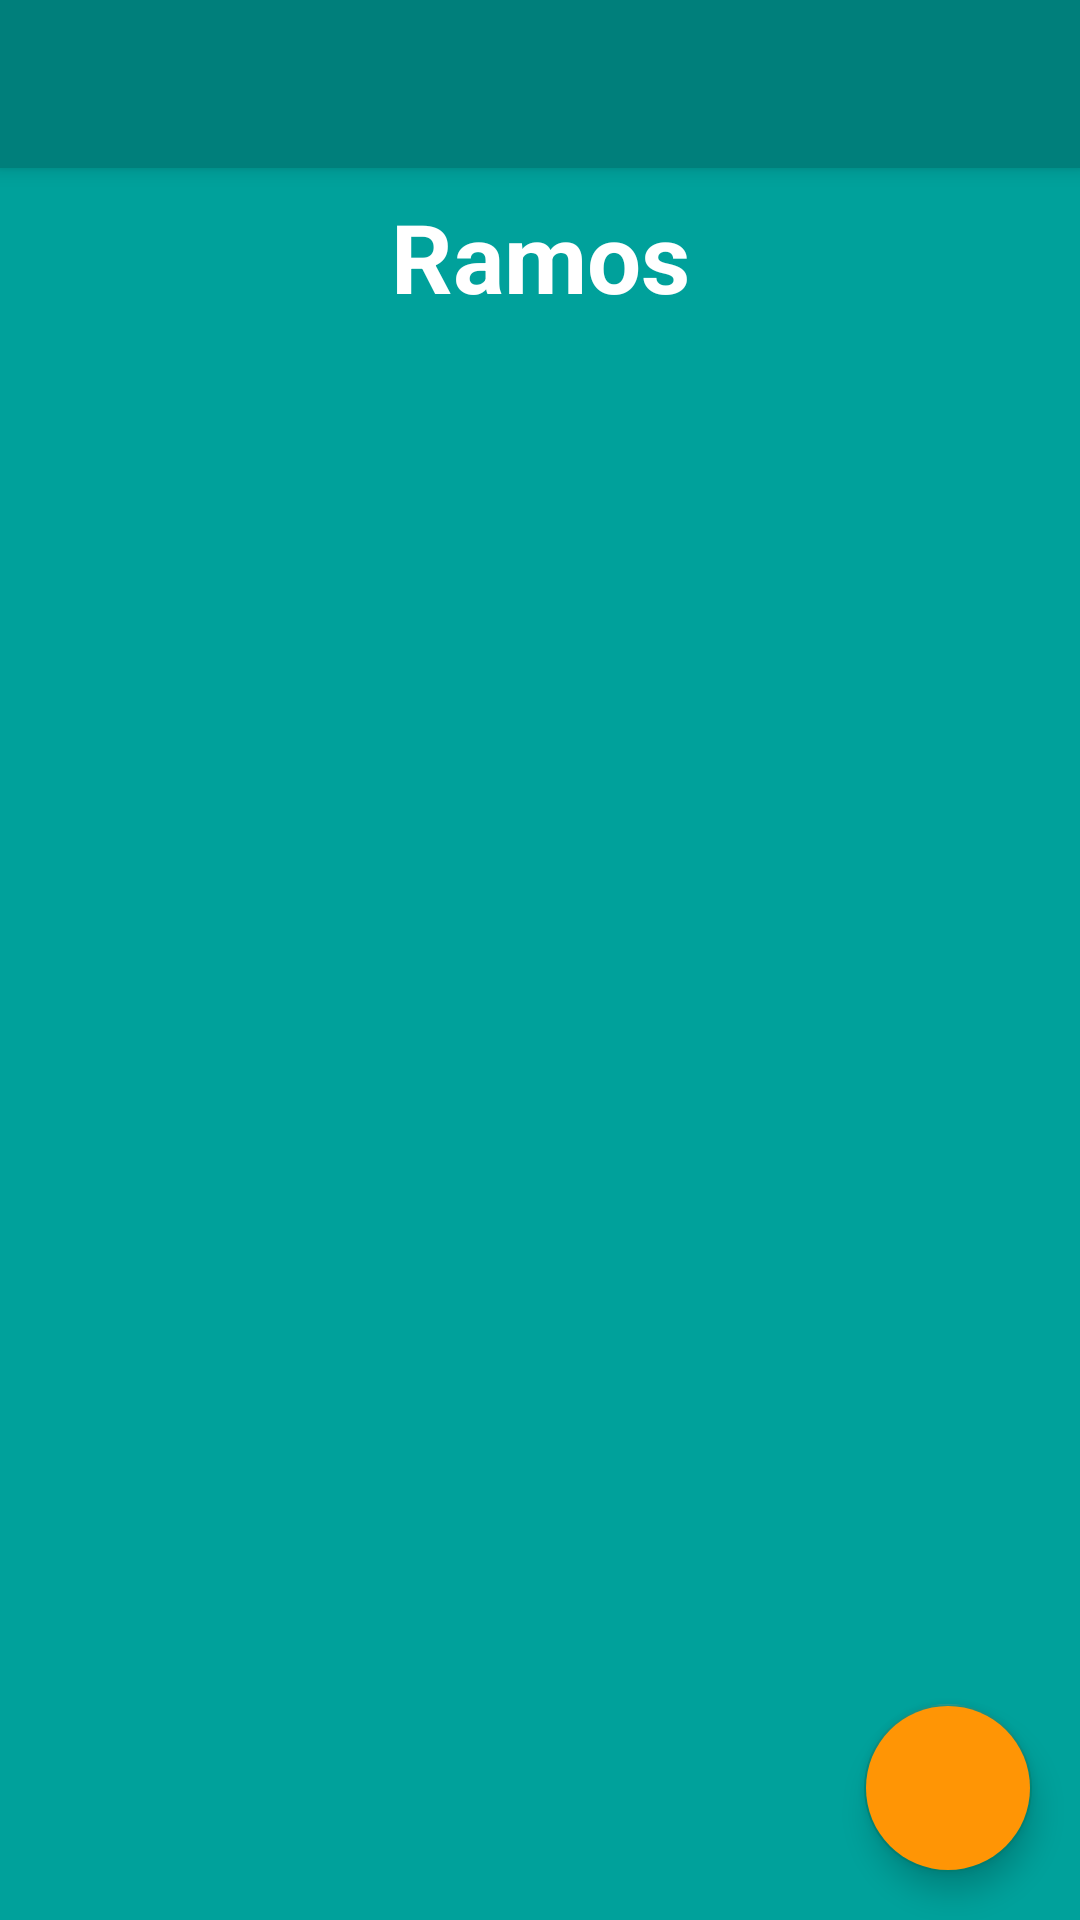

Layout XML and referenced resources for this Android screen:
<!-- AndroidManifest.xml: application theme Theme.AppCompat.Light.NoActionBar -->
<!-- res/layout/activity_ramos.xml -->
<androidx.constraintlayout.widget.ConstraintLayout
    xmlns:android="http://schemas.android.com/apk/res/android"
    xmlns:app="http://schemas.android.com/apk/res-auto"
    xmlns:tools="http://schemas.android.com/tools"
    android:layout_width="match_parent"
    android:layout_height="match_parent"
    android:background="@color/colorPrimary"
    tools:context="com.galeca.evacapture.RamosActivity">

    <androidx.appcompat.widget.Toolbar
        android:id="@+id/toolbar"
        android:layout_width="0dp"
        android:layout_height="wrap_content"
        android:background="@color/colorPrimaryDark"
        android:elevation="4dp"
        app:layout_constraintTop_toTopOf="parent"
        app:layout_constraintStart_toStartOf="parent"
        app:layout_constraintEnd_toEndOf="parent">

        <ImageButton
            android:id="@+id/button_back"
            android:layout_width="48dp"
            android:layout_height="48dp"
            android:background="?attr/selectableItemBackgroundBorderless"
            android:src="@drawable/ic_back"
            android:contentDescription="@string/back_description"
            android:layout_gravity="start" />
    </androidx.appcompat.widget.Toolbar>

    <TextView
        android:id="@+id/text_ramos_title"
        android:layout_width="wrap_content"
        android:layout_height="wrap_content"
        android:text="@string/ramos_title"
        android:textSize="32sp"
        android:textStyle="bold"
        android:textColor="@color/textColorPrimary"
        app:layout_constraintTop_toBottomOf="@id/toolbar"
        app:layout_constraintStart_toStartOf="parent"
        app:layout_constraintEnd_toEndOf="parent"
        android:layout_marginTop="8dp" />

    <LinearLayout
        android:id="@+id/ramos_list"
        android:layout_width="match_parent"
        android:layout_height="wrap_content"
        android:background="@color/colorPrimary"
        android:orientation="vertical"
        android:padding="8dp"
        app:layout_constraintTop_toBottomOf="@id/text_ramos_title"
        app:layout_constraintStart_toStartOf="parent"
        app:layout_constraintEnd_toEndOf="parent">

    </LinearLayout>

    <com.google.android.material.floatingactionbutton.FloatingActionButton
        android:id="@+id/fab_add_ramo"
        android:layout_width="wrap_content"
        android:layout_height="wrap_content"
        android:layout_margin="16dp"
        android:src="@drawable/ic_add"
        android:contentDescription="@string/add_ramo"
        app:layout_constraintBottom_toBottomOf="parent"
        app:layout_constraintEnd_toEndOf="parent"
        android:backgroundTint="@color/colorAccent" />

</androidx.constraintlayout.widget.ConstraintLayout>
<!-- resources referenced by this layout -->
<resources>
  <color name="colorAccent">#FF9505</color>
  <color name="colorPrimary">#00A19B</color>
  <color name="colorPrimaryDark">#007f7b</color>
  <color name="textColorPrimary">#FFFFFF</color>
  <string name="add_ramo">Añadir Ramo</string>
  <string name="back_description">Volver</string>
  <string name="ramos_title">Ramos</string>
</resources>
